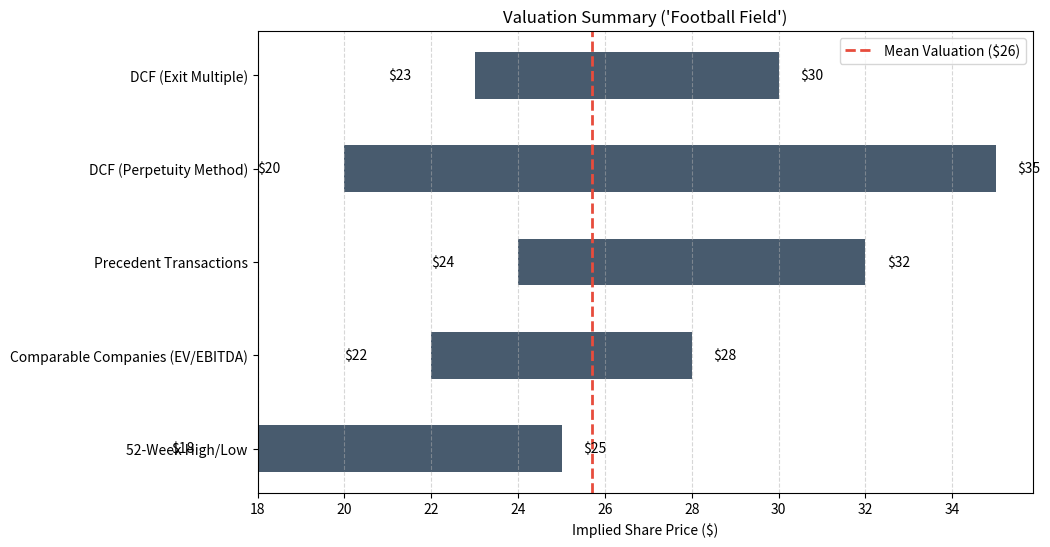

The script that saved this image:
import matplotlib.pyplot as plt
import numpy as np

ranges = {
    '52-Week High/Low': [18.00, 25.00],
    'Comparable Companies (EV/EBITDA)': [22.00, 28.00],
    'Precedent Transactions': [24.00, 32.00], 
    'DCF (Perpetuity Method)': [20.00, 35.00], 
    'DCF (Exit Multiple)': [23.00, 30.00]
}

labels = list(ranges.keys())
mins = [v[0] for v in ranges.values()]
maxs = [v[1] for v in ranges.values()]
diffs = [m - n for m, n in zip(maxs, mins)]

plt.figure(figsize=(10, 6))

plt.barh(labels, diffs, left=mins, height=0.5, color='#34495e', alpha=0.9)

for i, (min_val, max_val) in enumerate(zip(mins, maxs)):
    plt.text(min_val - 2, i, f"${min_val:.0f}", va='center', fontsize=10)
    plt.text(max_val + 0.5, i, f"${max_val:.0f}", va='center', fontsize=10)

avg_val = np.mean(mins + maxs)
plt.axvline(avg_val, color='#e74c3c', linestyle='--', linewidth=2, label=f'Mean Valuation (${avg_val:.0f})')

plt.title("Valuation Summary ('Football Field')")
plt.xlabel("Implied Share Price ($)")
plt.legend()
plt.grid(axis='x', linestyle='--', alpha=0.5)

plt.savefig("Valuation_Football_Field.png")
print(f"Mean Valuation Calculated: ${avg_val:.2f}")
plt.show()